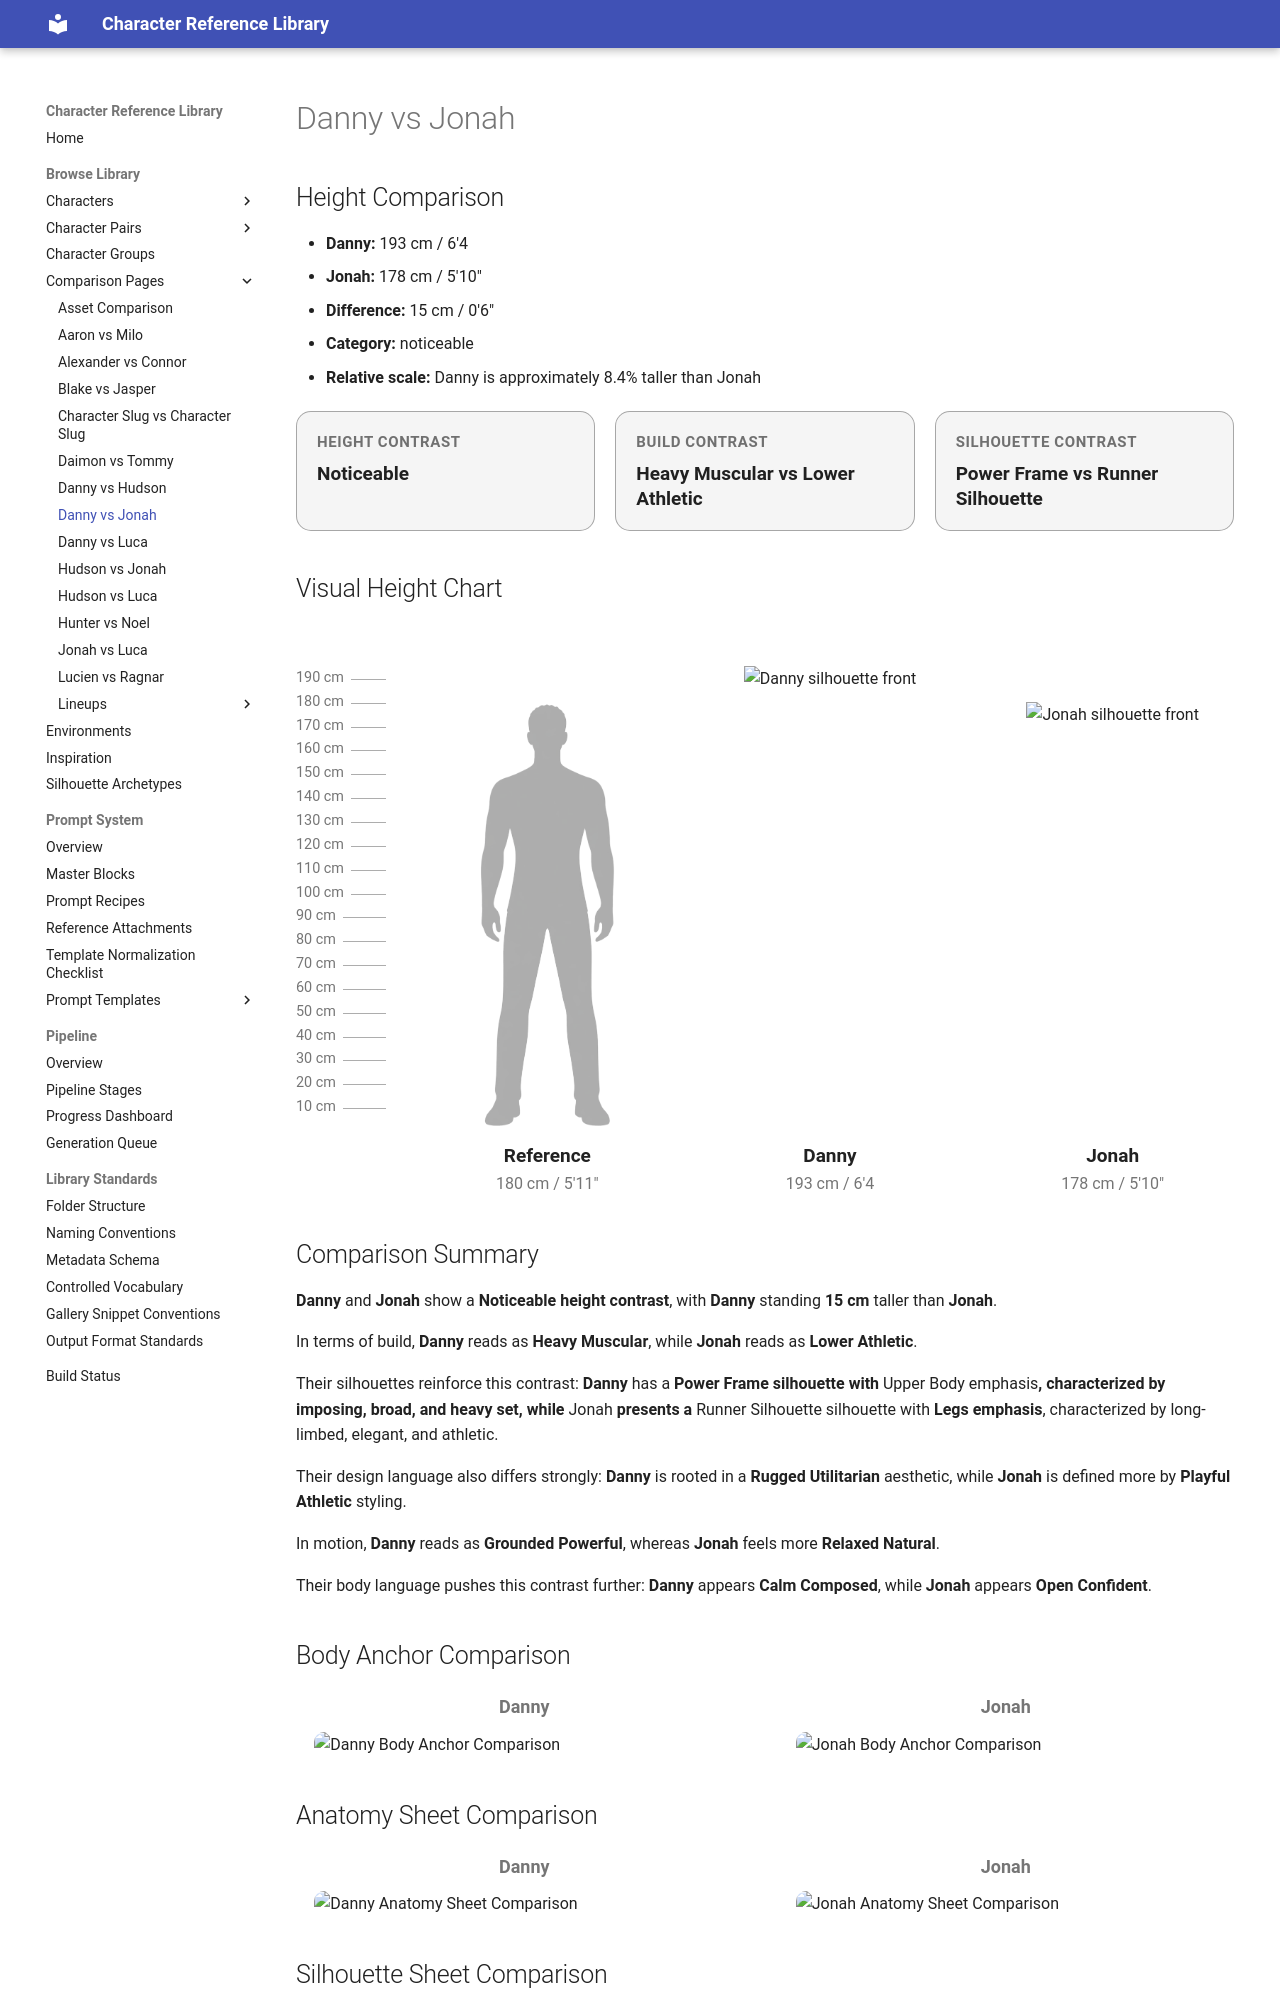

repository: chenazam/character-reference-library · page: comparisons/danny-vs-jonah/index.html · generator: mkdocs

---
hide:
  - toc
---

# Danny vs Jonah

## Height Comparison

- **Danny:** 193 cm / 6'4
- **Jonah:** 178 cm / 5'10"
- **Difference:** 15 cm / 0'6"
- **Category:** noticeable
- **Relative scale:** Danny is approximately 8.4% taller than Jonah

<div class="comparison-badges">
  <div class="comparison-badge">
    <div class="comparison-badge__label">Height Contrast</div>
    <div class="comparison-badge__value">Noticeable</div>
  </div>
  <div class="comparison-badge">
    <div class="comparison-badge__label">Build Contrast</div>
    <div class="comparison-badge__value">Heavy Muscular vs Lower Athletic</div>
  </div>
  <div class="comparison-badge">
    <div class="comparison-badge__label">Silhouette Contrast</div>
    <div class="comparison-badge__value">Power Frame vs Runner Silhouette</div>
  </div>
</div>

## Visual Height Chart

<div class="height-lineup">
  <div class="height-lineup__ticks" aria-hidden="true">
    <div class="height-lineup__tick" style="bottom: 452.85px;"><span class="height-lineup__tick-label">190 cm</span></div>
    <div class="height-lineup__tick" style="bottom: 429.02px;"><span class="height-lineup__tick-label">180 cm</span></div>
    <div class="height-lineup__tick" style="bottom: 405.18px;"><span class="height-lineup__tick-label">170 cm</span></div>
    <div class="height-lineup__tick" style="bottom: 381.35px;"><span class="height-lineup__tick-label">160 cm</span></div>
    <div class="height-lineup__tick" style="bottom: 357.51px;"><span class="height-lineup__tick-label">150 cm</span></div>
    <div class="height-lineup__tick" style="bottom: 333.68px;"><span class="height-lineup__tick-label">140 cm</span></div>
    <div class="height-lineup__tick" style="bottom: 309.84px;"><span class="height-lineup__tick-label">130 cm</span></div>
    <div class="height-lineup__tick" style="bottom: 286.01px;"><span class="height-lineup__tick-label">120 cm</span></div>
    <div class="height-lineup__tick" style="bottom: 262.18px;"><span class="height-lineup__tick-label">110 cm</span></div>
    <div class="height-lineup__tick" style="bottom: 238.34px;"><span class="height-lineup__tick-label">100 cm</span></div>
    <div class="height-lineup__tick" style="bottom: 214.51px;"><span class="height-lineup__tick-label">90 cm</span></div>
    <div class="height-lineup__tick" style="bottom: 190.67px;"><span class="height-lineup__tick-label">80 cm</span></div>
    <div class="height-lineup__tick" style="bottom: 166.84px;"><span class="height-lineup__tick-label">70 cm</span></div>
    <div class="height-lineup__tick" style="bottom: 143.01px;"><span class="height-lineup__tick-label">60 cm</span></div>
    <div class="height-lineup__tick" style="bottom: 119.17px;"><span class="height-lineup__tick-label">50 cm</span></div>
    <div class="height-lineup__tick" style="bottom: 95.34px;"><span class="height-lineup__tick-label">40 cm</span></div>
    <div class="height-lineup__tick" style="bottom: 71.50px;"><span class="height-lineup__tick-label">30 cm</span></div>
    <div class="height-lineup__tick" style="bottom: 47.67px;"><span class="height-lineup__tick-label">20 cm</span></div>
    <div class="height-lineup__tick" style="bottom: 23.83px;"><span class="height-lineup__tick-label">10 cm</span></div>
  </div>

  <div class="height-lineup__baseline" aria-hidden="true"></div>

  <div class="height-lineup__figure height-lineup__figure--ref">
    <div class="height-lineup__stage">
      <img class="height-lineup__silhouette height-lineup__silhouette--reference" src="/assets/reference/reference_male_average_180cm_front_v1.png" alt="Reference silhouette" style="height: 93.26%;">
    </div>
    <div class="height-lineup__label">Reference</div>
    <div class="height-lineup__meta">180 cm / 5'11"</div>
  </div>

  <div class="height-lineup__figure height-lineup__figure--a">
    <div class="height-lineup__stage">
      <img class="height-lineup__silhouette" src="/assets/library/10_CHARACTERS/DANNY/02_BODY/structure/danny_silhouette_front_v1_normalized.png" alt="Danny silhouette front" style="height: 100.00%;">
    </div>
    <div class="height-lineup__label">Danny</div>
    <div class="height-lineup__meta">193 cm / 6'4</div>
  </div>

  <div class="height-lineup__figure height-lineup__figure--b">
    <div class="height-lineup__stage">
      <img class="height-lineup__silhouette" src="/assets/library/10_CHARACTERS/JONAH/02_BODY/structure/jonah_silhouette_front_v1_normalized.png" alt="Jonah silhouette front" style="height: 92.23%;">
    </div>
    <div class="height-lineup__label">Jonah</div>
    <div class="height-lineup__meta">178 cm / 5'10"</div>
  </div>
</div>

## Comparison Summary

**Danny** and **Jonah** show a **Noticeable height contrast**, with **Danny** standing **15 cm** taller than **Jonah**.

In terms of build, **Danny** reads as **Heavy Muscular**, while **Jonah** reads as **Lower Athletic**.

Their silhouettes reinforce this contrast: **Danny** has a **Power Frame silhouette with **Upper Body emphasis**, characterized by imposing, broad, and heavy set, while **Jonah** presents a **Runner Silhouette silhouette with **Legs emphasis**, characterized by long-limbed, elegant, and athletic.

Their design language also differs strongly: **Danny** is rooted in a **Rugged Utilitarian** aesthetic, while **Jonah** is defined more by **Playful Athletic** styling.

In motion, **Danny** reads as **Grounded Powerful**, whereas **Jonah** feels more **Relaxed Natural**.

Their body language pushes this contrast further: **Danny** appears **Calm Composed**, while **Jonah** appears **Open Confident**.

## Body Anchor Comparison

<div class="comparison-grid comparison-grid-2">
  <div class="comparison-item">
    <div class="comparison-label">Danny</div>
    <img src="../../assets/library/10_CHARACTERS/DANNY/02_BODY/structure/danny_body_anchor_v1.png" alt="Danny Body Anchor Comparison">
  </div>
  <div class="comparison-item">
    <div class="comparison-label">Jonah</div>
    <img src="../../assets/library/10_CHARACTERS/JONAH/02_BODY/structure/jonah_body_anchor_v1.png" alt="Jonah Body Anchor Comparison">
  </div>
</div>

## Anatomy Sheet Comparison

<div class="comparison-grid comparison-grid-2">
  <div class="comparison-item">
    <div class="comparison-label">Danny</div>
    <img src="../../assets/library/10_CHARACTERS/DANNY/02_BODY/anatomy/danny_anatomy_sheet_v1.png" alt="Danny Anatomy Sheet Comparison">
  </div>
  <div class="comparison-item">
    <div class="comparison-label">Jonah</div>
    <img src="../../assets/library/10_CHARACTERS/JONAH/02_BODY/anatomy/jonah_anatomy_sheet_v1.png" alt="Jonah Anatomy Sheet Comparison">
  </div>
</div>
